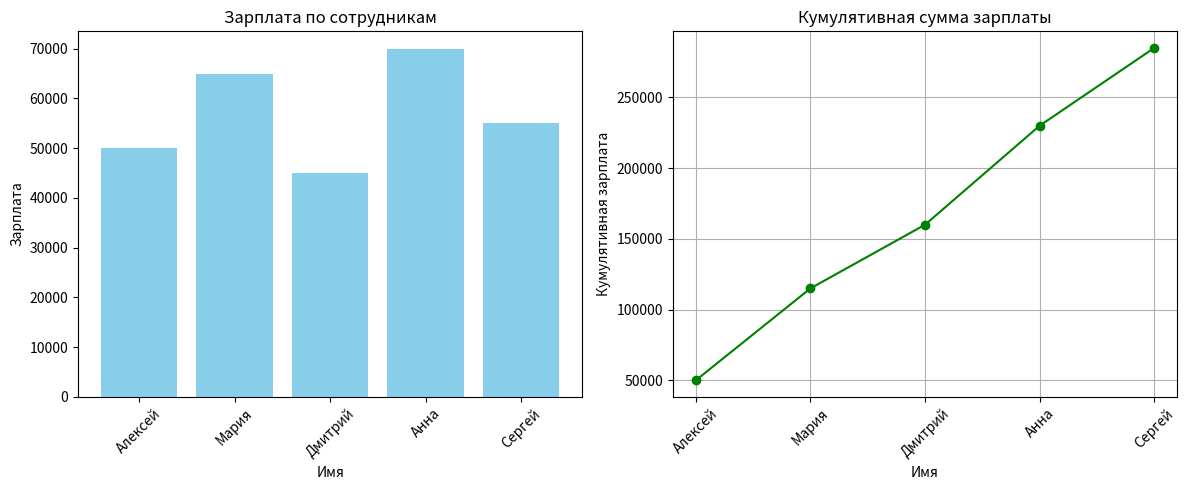

Write the Python code that produced this figure. (Note: this script raises an exception after producing the figure.)
import pandas as pd
import matplotlib.pyplot as plt


data = {
    'Имя': ['Алексей', 'Мария', 'Дмитрий', 'Анна', 'Сергей'],
    'Возраст': [25, 28, 22, 30, 27],
    'Зарплата': [50000, 65000, 45000, 70000, 55000],
    'Опыт_работы': [3, 5, 2, 7, 4],
    'Рейтинг': [4.5, 4.8, 4.2, 4.9, 4.6]
}

df = pd.DataFrame(data)
print("Исходный DataFrame:")
print(df)

print("1. Название колонок:")
print(df.columns.tolist())

print("2. Индексация по столбцу 'Имя':")
print(df['Имя'])
print("Индексация по столбцу 'Зарплата':")
print(df['Зарплата'])

print("3. Применение метода loc:")
print("Первые 3 строки:")
print(df.loc[0:2])
print("Выборка по условию (Зарплата > 50000):")
print(df.loc[df['Зарплата'] > 50000])
print("Выборка конкретных строк и столбцов (loc[0:2, ['Имя', 'Зарплата']]):")
print(df.loc[0:2, ['Имя', 'Зарплата']])

df['Бонус'] = df['Зарплата'] * 0.1
print("4. Добавлен новый столбец 'Бонус':")
print(df)

print("5. Сравнение столбцов:")
comparison = df['Зарплата'] > df['Опыт_работы'] * 10000
print("Сравнение: Зарплата > Опыт_работы * 10000")
print(comparison)

comparison2 = df['Возраст'] >= 25
print("Сравнение: Возраст >= 25")
print(comparison2)

comparison3 = df['Зарплата'] > df['Бонус'] * 10
print("Сравнение: Зарплата > Бонус * 10")
print(comparison3)

data2 = {
    'Имя': ['Елена', 'Иван'],
    'Возраст': [26, 29],
    'Зарплата': [60000, 58000],
    'Опыт_работы': [4, 6],
    'Рейтинг': [4.7, 4.5],
    'Бонус': [6000, 5800]
}

df2 = pd.DataFrame(data2)

print("6. Объединение DataFrame:")
print("Второй DataFrame:")
print(df2)

df_vertical = pd.concat([df, df2], ignore_index=True)
print("Объединение по вертикали (concat):")
print(df_vertical)

data3 = {
    'Город': ['Москва', 'СПб', 'Казань', 'Москва', 'СПб'],
    'Отдел': ['IT', 'Маркетинг', 'IT', 'Продажи', 'IT']
}

df3 = pd.DataFrame(data3)
df_horizontal = pd.concat([df, df3], axis=1)
print("Объединение по горизонтали (concat axis=1):")
print(df_horizontal)

print("7. Метод describe (статистическое описание):")
print(df.describe())

print("8. Кумулятивная сумма:")
df['Кумулятивная_зарплата'] = df['Зарплата'].cumsum()
print("Кумулятивная сумма по столбцу 'Зарплата':")
print(df[['Имя', 'Зарплата', 'Кумулятивная_зарплата']])

df['Кумулятивный_опыт'] = df['Опыт_работы'].cumsum()
print("Кумулятивная сумма по столбцу 'Опыт_работы':")
print(df[['Имя', 'Опыт_работы', 'Кумулятивный_опыт']])
print()

print("9. Построение графиков:")
plt.figure(figsize=(12, 5))

plt.subplot(1, 2, 1)
plt.bar(df['Имя'], df['Зарплата'], color='skyblue')
plt.title('Зарплата по сотрудникам')
plt.xlabel('Имя')
plt.ylabel('Зарплата')
plt.xticks(rotation=45)

plt.subplot(1, 2, 2)
plt.plot(df['Имя'], df['Кумулятивная_зарплата'], marker='o', color='green')
plt.title('Кумулятивная сумма зарплаты')
plt.xlabel('Имя')
plt.ylabel('Кумулятивная зарплата')
plt.xticks(rotation=45)
plt.grid(True)

plt.tight_layout()
plt.savefig('Practise7/part_1/dataframe_plot.png')
print("Графики сохранены в файл 'dataframe_plot.png'")
plt.show()

print("Финальный DataFrame:")
print(df)

